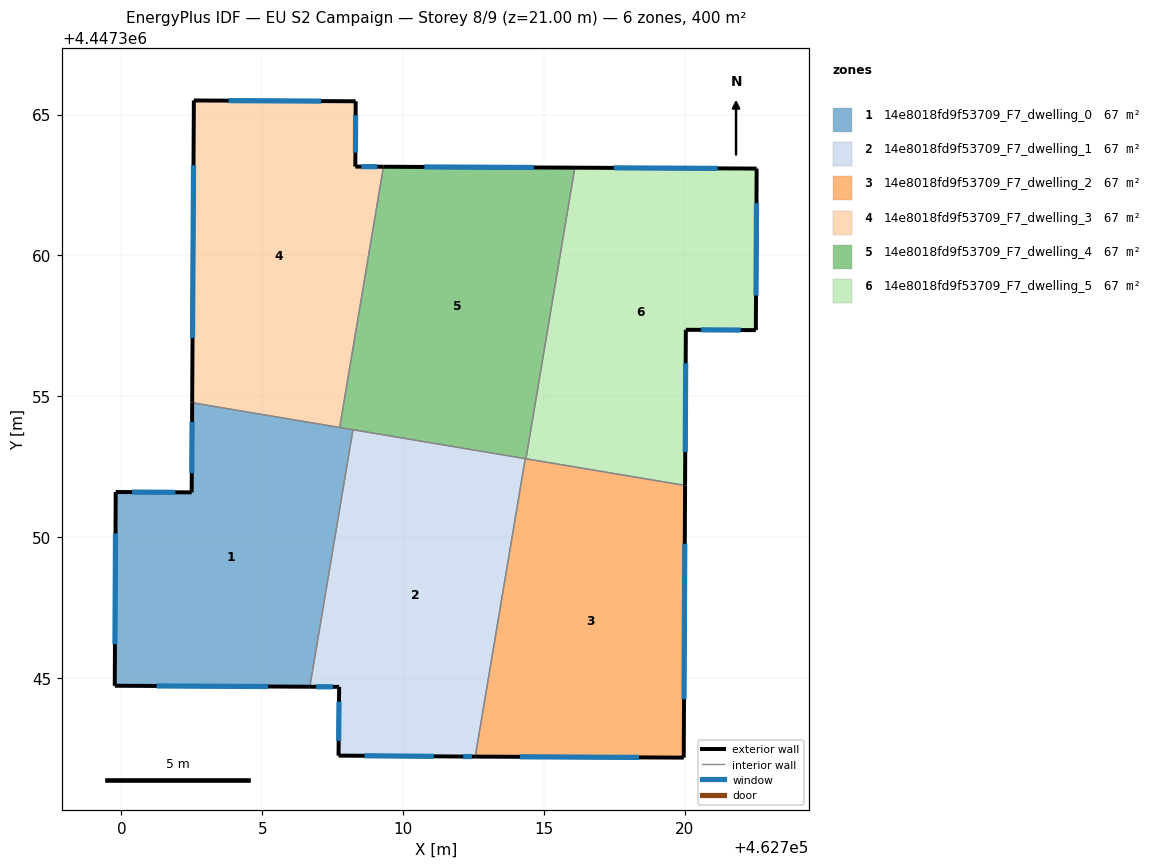
=== STOREY PLAN SPEC (per zone: floor XY polygon, exterior-wall plan segments, windows/doors) ===
zone 1: 14e8018fd9f53709_F7_dwelling_0  (66.7 m²)
  floor: (462708.22, 4447353.81) (462706.69, 4447344.68) (462699.76, 4447344.71) (462699.80, 4447351.59) (462702.49, 4447351.58) (462702.51, 4447354.77)
  exterior wall: (462702.51, 4447354.77) – (462702.49, 4447351.58)  [3.2 m]
    window: (462702.51, 4447354.08) – (462702.50, 4447352.26)  [3.1 m²]
  exterior wall: (462699.76, 4447344.71) – (462706.69, 4447344.68)  [6.9 m]
    window: (462701.25, 4447344.71) – (462705.21, 4447344.69)  [6.8 m²]
  exterior wall: (462699.80, 4447351.59) – (462699.76, 4447344.71)  [6.9 m]
    window: (462699.79, 4447350.12) – (462699.77, 4447346.19)  [6.7 m²]
  exterior wall: (462702.49, 4447351.58) – (462699.80, 4447351.59)  [2.7 m]
    window: (462701.92, 4447351.58) – (462700.37, 4447351.59)  [2.6 m²]
  interior walls: 3
zone 2: 14e8018fd9f53709_F7_dwelling_1  (66.7 m²)
  floor: (462714.34, 4447352.78) (462712.57, 4447342.20) (462712.02, 4447342.20) (462707.71, 4447342.23) (462707.73, 4447344.67) (462706.69, 4447344.68) (462708.22, 4447353.81)
  exterior wall: (462712.02, 4447342.20) – (462712.57, 4447342.20)  [0.5 m]
    window: (462712.14, 4447342.20) – (462712.45, 4447342.20)  [0.5 m²]
  exterior wall: (462707.71, 4447342.23) – (462712.02, 4447342.20)  [4.3 m]
    window: (462708.63, 4447342.23) – (462711.10, 4447342.21)  [4.2 m²]
  exterior wall: (462707.73, 4447344.67) – (462707.71, 4447342.23)  [2.4 m]
    window: (462707.73, 4447344.15) – (462707.72, 4447342.76)  [2.4 m²]
  exterior wall: (462706.69, 4447344.68) – (462707.73, 4447344.67)  [1.0 m]
    window: (462706.91, 4447344.68) – (462707.51, 4447344.68)  [1.0 m²]
  interior walls: 3
zone 3: 14e8018fd9f53709_F7_dwelling_2  (66.7 m²)
  floor: (462720.02, 4447351.83) (462719.97, 4447342.16) (462712.57, 4447342.20) (462714.34, 4447352.78)
  exterior wall: (462719.97, 4447342.16) – (462720.02, 4447351.83)  [9.7 m]
    window: (462719.98, 4447344.23) – (462720.01, 4447349.76)  [9.5 m²]
  exterior wall: (462712.57, 4447342.20) – (462719.97, 4447342.16)  [7.4 m]
    window: (462714.15, 4447342.19) – (462718.39, 4447342.17)  [7.3 m²]
  interior walls: 3
zone 4: 14e8018fd9f53709_F7_dwelling_3  (66.7 m²)
  floor: (462708.32, 4447365.47) (462708.31, 4447363.15) (462709.31, 4447363.15) (462707.75, 4447353.89) (462702.51, 4447354.77) (462702.57, 4447365.50)
  exterior wall: (462702.57, 4447365.50) – (462702.51, 4447354.77)  [10.7 m]
    window: (462702.56, 4447363.20) – (462702.53, 4447357.07)  [10.5 m²]
  exterior wall: (462708.32, 4447365.47) – (462702.57, 4447365.50)  [5.7 m]
    window: (462707.09, 4447365.48) – (462703.80, 4447365.49)  [5.6 m²]
  exterior wall: (462708.31, 4447363.15) – (462708.32, 4447365.47)  [2.3 m]
    window: (462708.31, 4447363.65) – (462708.32, 4447364.98)  [2.3 m²]
  exterior wall: (462709.31, 4447363.15) – (462708.31, 4447363.15)  [1.0 m]
    window: (462709.09, 4447363.15) – (462708.52, 4447363.15)  [1.0 m²]
  interior walls: 2
zone 5: 14e8018fd9f53709_F7_dwelling_4  (66.7 m²)
  floor: (462716.10, 4447363.11) (462714.37, 4447352.78) (462707.75, 4447353.89) (462709.31, 4447363.15)
  exterior wall: (462716.10, 4447363.11) – (462709.31, 4447363.15)  [6.8 m]
    window: (462714.65, 4447363.12) – (462710.76, 4447363.14)  [6.7 m²]
  interior walls: 5
zone 6: 14e8018fd9f53709_F7_dwelling_5  (66.7 m²)
  floor: (462722.56, 4447363.08) (462722.53, 4447357.34) (462720.05, 4447357.36) (462720.02, 4447351.83) (462714.37, 4447352.78) (462716.10, 4447363.11)
  exterior wall: (462720.02, 4447351.83) – (462720.05, 4447357.36)  [5.5 m]
    window: (462720.02, 4447353.01) – (462720.04, 4447356.17)  [5.4 m²]
  exterior wall: (462722.56, 4447363.08) – (462716.10, 4447363.11)  [6.5 m]
    window: (462721.18, 4447363.09) – (462717.49, 4447363.11)  [6.3 m²]
  exterior wall: (462722.53, 4447357.34) – (462722.56, 4447363.08)  [5.7 m]
    window: (462722.54, 4447358.57) – (462722.55, 4447361.85)  [5.6 m²]
  exterior wall: (462720.05, 4447357.36) – (462722.53, 4447357.34)  [2.5 m]
    window: (462720.58, 4447357.35) – (462722.00, 4447357.35)  [2.4 m²]
  interior walls: 2

=== DERIVED (storey summary) ===
Building: EU S2 Campaign
Storey: 8 of 9  (floor level z = 21.00 m)
Storey gross floor area: 400.0 m²
Zones on this storey: 6
  - 14e8018fd9f53709_F7_dwelling_0: floor 66.7 m²; exterior wall 19.7 m (59.1 m²); 4 window(s) 19.3 m²; WWR 32.7%
  - 14e8018fd9f53709_F7_dwelling_1: floor 66.7 m²; exterior wall 8.3 m (25.0 m²); 4 window(s) 8.2 m²; WWR 32.7%
  - 14e8018fd9f53709_F7_dwelling_2: floor 66.7 m²; exterior wall 17.1 m (51.2 m²); 2 window(s) 16.7 m²; WWR 32.7%
  - 14e8018fd9f53709_F7_dwelling_3: floor 66.7 m²; exterior wall 19.8 m (59.4 m²); 4 window(s) 19.4 m²; WWR 32.7%
  - 14e8018fd9f53709_F7_dwelling_4: floor 66.7 m²; exterior wall 6.8 m (20.4 m²); 1 window(s) 6.7 m²; WWR 32.7%
  - 14e8018fd9f53709_F7_dwelling_5: floor 66.7 m²; exterior wall 20.2 m (60.6 m²); 4 window(s) 19.8 m²; WWR 32.7%
Zone adjacency (shared interzone walls):
  - 14e8018fd9f53709_F7_dwelling_0 ↔ 14e8018fd9f53709_F7_dwelling_1
  - 14e8018fd9f53709_F7_dwelling_0 ↔ 14e8018fd9f53709_F7_dwelling_3
  - 14e8018fd9f53709_F7_dwelling_0 ↔ 14e8018fd9f53709_F7_dwelling_4
  - 14e8018fd9f53709_F7_dwelling_1 ↔ 14e8018fd9f53709_F7_dwelling_2
  - 14e8018fd9f53709_F7_dwelling_1 ↔ 14e8018fd9f53709_F7_dwelling_4
  - 14e8018fd9f53709_F7_dwelling_2 ↔ 14e8018fd9f53709_F7_dwelling_4
  - 14e8018fd9f53709_F7_dwelling_2 ↔ 14e8018fd9f53709_F7_dwelling_5
  - 14e8018fd9f53709_F7_dwelling_3 ↔ 14e8018fd9f53709_F7_dwelling_4
  - 14e8018fd9f53709_F7_dwelling_4 ↔ 14e8018fd9f53709_F7_dwelling_5